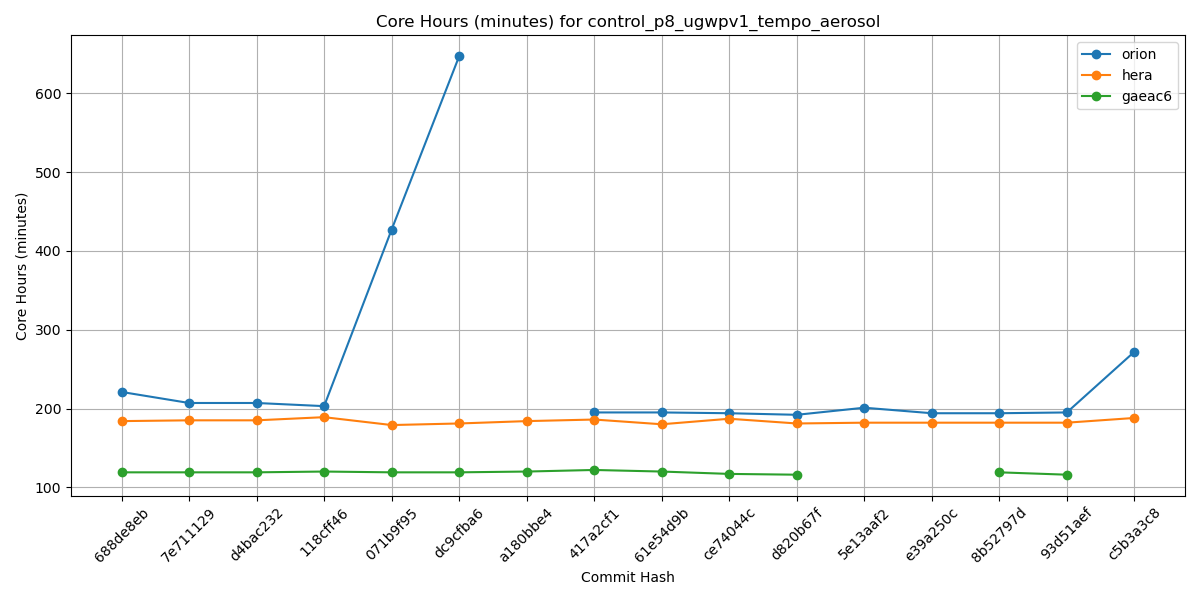

The data file committed next to this chart (first rows):
Hash, orion, hera, gaeac6
688de8eb, 221, 184, 119
7e711129, 207, 185, 119
d4bac232, 207, 185, 119
118cff46, 203, 189, 120
071b9f95, 427, 179, 119
dc9cfba6, 647, 181, 119
a180bbe4, , 184, 120
417a2cf1, 195, 186, 122
61e54d9b, 195, 180, 120
ce74044c, 194, 187, 117
d820b67f, 192, 181, 116
5e13aaf2, 201, 182, 
e39a250c, 194, 182, 
8b52797d, 194, 182, 119
93d51aef, 195, 182, 116
c5b3a3c8, 272, 188, 
f9c10462, , , 
0e960577, , , 
065def80, , , 
995c51d1, , , 
1f0ab432, , , 
8f8fddc8, , , 
24d8dfd4, , , 
5750b9e3, , , 
a9999828, , , 
9193010a, , , 
43f2c3bd, , , 
f22b2e11, , , 
aebf9781, , , 
4cbe50f4, , , 
269e181a, , , 
68fd7faa, , , 
1c5a9f12, , , 
aba31a4e, , , 
b81282e5, , , 
5a297a6e, , , 
ff162f36, , , 
9e4778cd, , , 
4a566203, , , 
4f0111b2, , , 
c0d4de3c, , , 
7cc588ae, , , 
9b9a6304, , , 
4e75e7b4, , , 
69d03840, , , 
0d1af3e3, , , 
6ece76a2, , , 
c5f801e4, , , 
f7d8b0cd, , , 
a8c1628d, , , 
